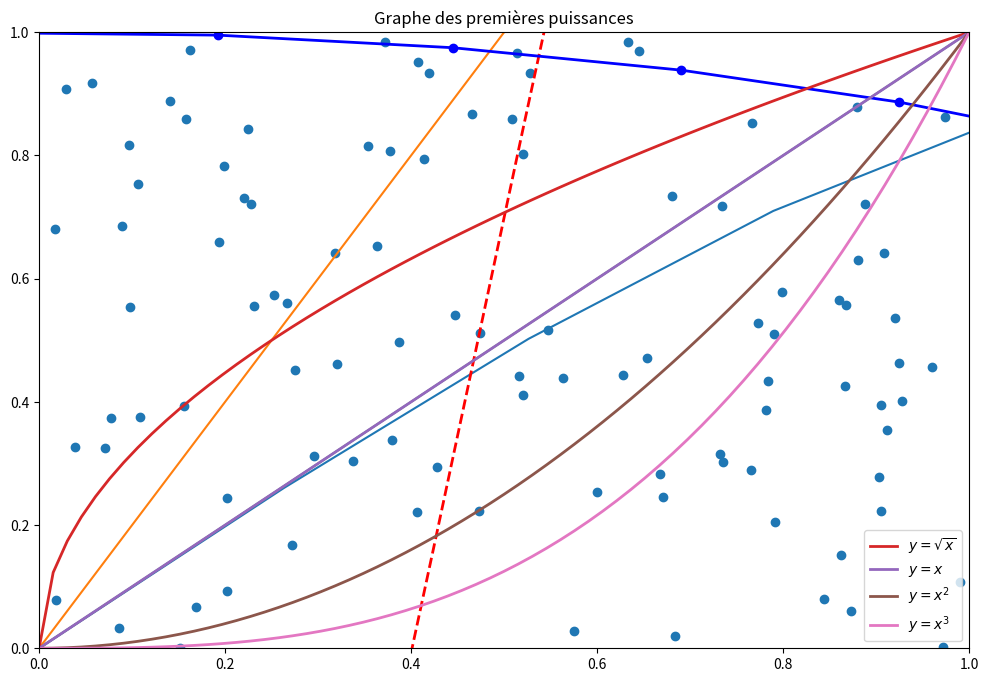

This chart was generated by the following Python code: (Note: this script raises an exception after producing the figure.)
import numpy as np
import matplotlib.pyplot as plt

%matplotlib inline

plt.rc("figure", figsize=(12, 8))

x_l = [1,2,3,4]
y_l = [4,3,2,1]
print(type(x_l), x_l, y_l)
x_t = np.array(x_l)
y_t = np.array(y_l)
print(type(x_t), x_t, y_t)

s_l = [x+y for x,y in zip(x_l, y_l)]
print(type(s_l), s_l)

s_t = x_t+y_t
print(type(s_t), s_t)

p_l = [x*y for x,y in zip(x_l, y_l)]
print(type(p_l), p_l)

p_t = x_t*y_t
print(type(p_t), p_t)

c_l = [x**2 for x in x_l]
print(type(c_l), c_l)

u_t = x_t**2
print(type(u_t), u_t)

b_l = [x<y for x,y in zip(x_l, y_l)]
print(b_l)
b_t = x_t < y_t
print(b_t)

valeurs = np.random.random(size=(10**7))
%time resultat = valeurs**2

liste = list(valeurs)
%time resultat = [x**2 for x in liste]

valeurs = np.random.random(size=(10**7))
print("Pour les tableaux:")
%time np.max(valeurs)
print("Pour les listes:")
%time max(valeurs)

np.random.random(size=(2,3,4))

np.ones(shape=(5,5))

x = np.linspace(0, 1, 9)
print(x.shape, x)
x.shape = 3,3
print(x.shape, x)

liste_a, liste_b = [1,2,3,4,5], [1,4,2,3,5]
a, b = np.array(liste_a), np.array(liste_b)
resultat = a+b

x = np.linspace(0.0,5.0,20)
print(x)

y = np.sin(x)
plt.plot(x, y)

plt.plot((0, 1), (0,2))

plt.plot([0,1], [0,1])

x = np.linspace(-np.pi,np.pi,200)
y = np.sin(2.0*x)-2.0*np.cos(3.0*x)
plt.plot(x, y, color='red', ls='--', lw=2)

t = np.linspace(-np.pi, np.pi,50)
x = 2.0*np.cos(t)
y = np.sin(t)
plt.plot(x, y, 
         color='blue', 
         linestyle='-', 
         linewidth=2 ,
         marker='o')

t = np.linspace(0.0,1.5,100)
x = np.sqrt(t)
y = t**2
z = t**3
plt.plot(t, x, 
         linewidth=2.0, 
         label=r'$y=\sqrt{x}$')
plt.plot(t, t, 
         linewidth=2.0, 
         label=r'$y=x$')
plt.plot(t, y, 
         linewidth=2.0, 
         label=r'$y=x^2$')
plt.plot(t, z, 
         linewidth=2.0, 
         label=r'$y=x^3$')
plt.legend(loc='best')
plt.title(u'Graphe des premières puissances')

x, y = np.random.random(size=(2,100))
plt.scatter(x,y)
plt.xlim([0.0,1.0])
plt.ylim([0.0,1.0])

def julia(z):
    return z**2+0.285+0.01j

x_m, x_M, y_m, y_M = -1, 1, -1, 1
largeur, hauteur = 400, 400
x = np.linspace(x_m, x_M, largeur)
y = np.linspace(y_m, y_M, hauteur)

# deux lignes plus subtiles, à analyser en dernier
z = x[np.newaxis, :] +1j*y[:, np.newaxis]
iterations = np.zeros_like(z, dtype=np.int)

lim = 10
iterations_max = 100
for i in range(iterations_max):
    bornes = np.abs(z)<lim
    iterations[bornes] += 1
    z[bornes] = julia(z[bornes])

plt.imshow(iterations, 
           extent=(x_m, x_M, y_m, y_M),
           cmap="viridis"
           );